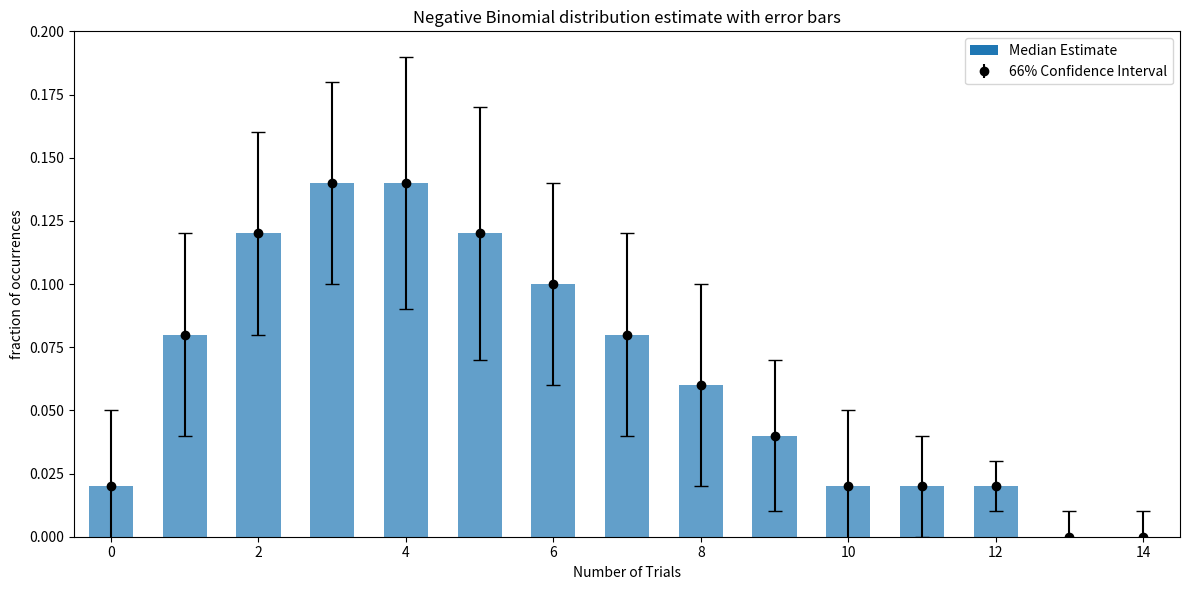

Recreate this plot in Python. (Note: this script raises an exception after producing the figure.)
"""
This is code for portfolio III. Here we 
"""

import numpy as np
import matplotlib.pyplot as plt
from scipy.stats import nbinom

def negative_binomial(r, p):
    return nbinom.rvs(r, p)

def histo_estimate(nsamples):
    r, p = 5, 0.5
    max_trials = 15
    histo = np.zeros(max_trials)
    for _ in range(nsamples):
        rand = negative_binomial(r, p)
        if rand < max_trials:
            histo[rand] += 1
    return histo / nsamples

nsamples, nresamples = 50, 500
max_trials = 15
histo_samples = np.zeros([nresamples, max_trials])
for i in range(nresamples):
    histo_samples[i] = histo_estimate(nsamples)

lower, upper, median = np.zeros(max_trials), np.zeros(max_trials), np.zeros(max_trials)
for i in range(max_trials):
    median[i] = np.median(histo_samples[:, i])
    lower[i] = np.percentile(histo_samples[:, i], 17)
    upper[i] = np.percentile(histo_samples[:, i], 83)

error = (upper - lower) / 2

fig, ax = plt.subplots(figsize=(12, 6))
bars = ax.bar(range(max_trials), median, width=0.6, alpha=0.7)
ax.errorbar(range(max_trials), median, yerr=error, fmt='ko', capsize=5)
ax.set_xlabel('Number of Trials')
ax.set_ylabel('fraction of occurrences')
ax.set_title('Negative Binomial distribution estimate with error bars')
ax.set_xlim(-0.5, max_trials-0.5)
ax.set_ylim(bottom=0)
ax.bar([], [], color='C0', alpha=0.7, label='Median Estimate')
ax.errorbar([], [], yerr=1, fmt='ko', capsize=5, label='66% Confidence Interval')
ax.legend()

plt.tight_layout()
plt.savefig(f'portfolio_III/figure_1.png')
plt.show()
